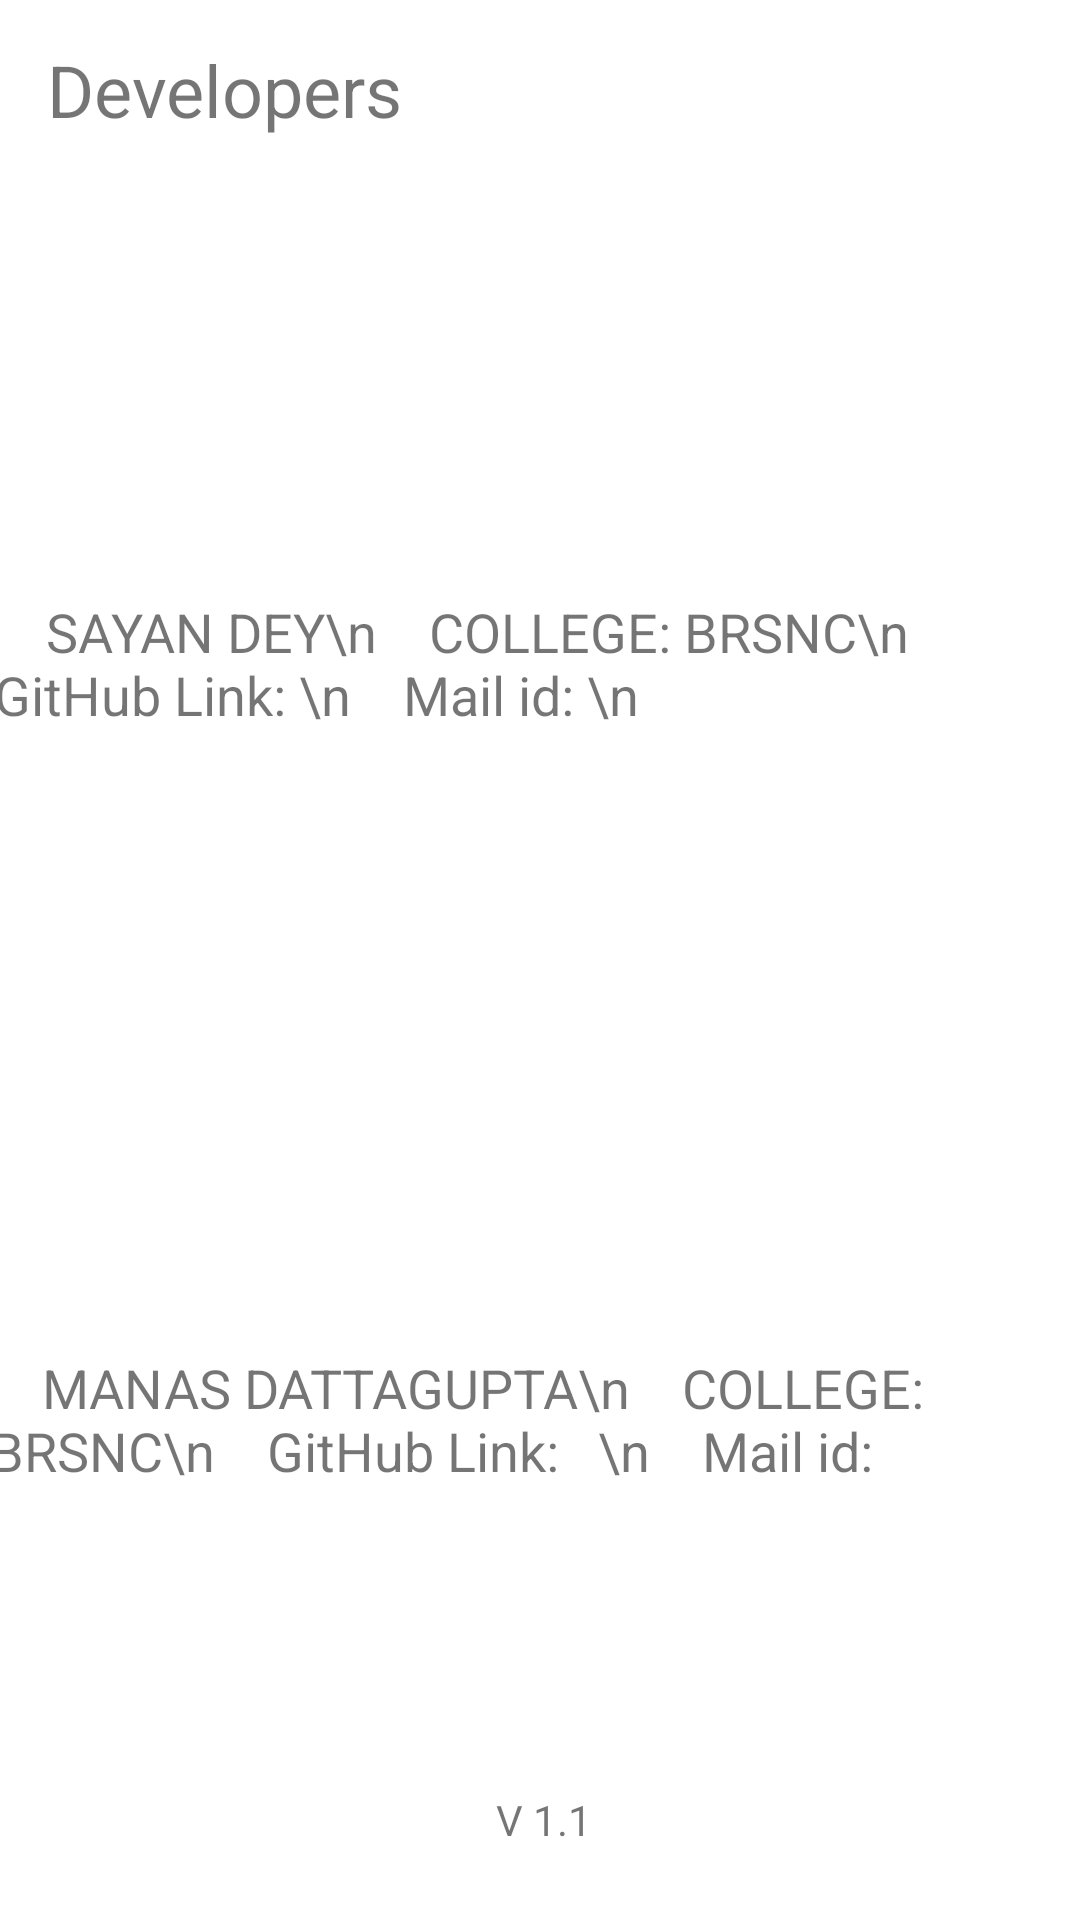

Android layout source for this screen:
<!-- AndroidManifest.xml: application theme Theme.ChefAtYourService -->
<!-- res/layout/activity_about.xml -->
<?xml version="1.0" encoding="utf-8"?>
<androidx.constraintlayout.widget.ConstraintLayout xmlns:android="http://schemas.android.com/apk/res/android"
    xmlns:app="http://schemas.android.com/apk/res-auto"
    xmlns:tools="http://schemas.android.com/tools"
    android:layout_width="match_parent"
    android:layout_height="match_parent"
    tools:context=".About">

    <TextView
        android:id="@+id/textView2"
        android:layout_width="329dp"
        android:layout_height="41dp"
        android:text="Developers"
        android:textSize="24sp"
        app:layout_constraintBottom_toBottomOf="parent"
        app:layout_constraintEnd_toEndOf="parent"
        app:layout_constraintStart_toStartOf="parent"
        app:layout_constraintTop_toTopOf="parent"
        app:layout_constraintVertical_bias="0.023" />

    <ImageView
        android:id="@+id/imageView"
        android:layout_width="wrap_content"
        android:layout_height="wrap_content"
        app:layout_constraintBottom_toBottomOf="parent"
        app:layout_constraintEnd_toEndOf="parent"
        app:layout_constraintHorizontal_bias="0.498"
        app:layout_constraintStart_toStartOf="parent"
        app:layout_constraintTop_toTopOf="parent"
        app:layout_constraintVertical_bias="0.139"
        tools:srcCompat="@tools:sample/avatars" />

    <TextView
        android:id="@+id/textView3"
        android:layout_width="365dp"
        android:layout_height="114dp"
        android:text="    SAYAN DEY\n    COLLEGE: BRSNC\n    GitHub Link: \n    Mail id: \n"
        android:textSize="18sp"
        app:layout_constraintBottom_toBottomOf="parent"
        app:layout_constraintEnd_toEndOf="parent"
        app:layout_constraintStart_toStartOf="parent"
        app:layout_constraintTop_toTopOf="parent"
        app:layout_constraintVertical_bias="0.377" />

    <ImageView
        android:id="@+id/imageView2"
        android:layout_width="wrap_content"
        android:layout_height="wrap_content"
        app:layout_constraintBottom_toBottomOf="parent"
        app:layout_constraintEnd_toEndOf="parent"
        app:layout_constraintHorizontal_bias="0.498"
        app:layout_constraintStart_toStartOf="parent"
        app:layout_constraintTop_toTopOf="parent"
        app:layout_constraintVertical_bias="0.628"
        tools:srcCompat="@tools:sample/avatars" />

    <TextView
        android:id="@+id/textView4"
        android:layout_width="368dp"
        android:layout_height="109dp"
        android:text="    MANAS DATTAGUPTA\n    COLLEGE: BRSNC\n    GitHub Link:   \n    Mail id: "
        android:textSize="18sp"
        app:layout_constraintBottom_toBottomOf="parent"
        app:layout_constraintEnd_toEndOf="parent"
        app:layout_constraintHorizontal_bias="0.465"
        app:layout_constraintStart_toStartOf="parent"
        app:layout_constraintTop_toTopOf="parent"
        app:layout_constraintVertical_bias="0.848" />

    <TextView
        android:id="@+id/textView5"
        android:layout_width="156dp"
        android:layout_height="43dp"
        android:text="                   V 1.1"
        app:layout_constraintBottom_toBottomOf="parent"
        app:layout_constraintEnd_toEndOf="parent"
        app:layout_constraintStart_toStartOf="parent" />

</androidx.constraintlayout.widget.ConstraintLayout>
<!-- resources referenced by this layout -->
<resources>
  <style name="Theme.ChefAtYourService" parent="Theme.MaterialComponents.DayNight.DarkActionBar">
          
          <item name="colorPrimary">@color/purple_500</item>
          <item name="colorPrimaryVariant">@color/purple_700</item>
          <item name="colorOnPrimary">@color/white</item>
          
          <item name="colorSecondary">@color/teal_200</item>
          <item name="colorSecondaryVariant">@color/teal_700</item>
          <item name="colorOnSecondary">@color/black</item>
          
          <item name="android:statusBarColor" tools:targetApi="l">?attr/colorPrimaryVariant</item>
          
      </style>
  <!-- not gathered from this repository: default colours our renderer supplied (Android Studio template values) -->
  <color name="purple_500">#FF6200EE</color>
  <color name="purple_700">#FF3700B3</color>
  <color name="teal_200">#FF03DAC5</color>
  <color name="teal_700">#FF018786</color>
  <color name="black">#FF000000</color>
  <color name="white">#FFFFFFFF</color>
</resources>
